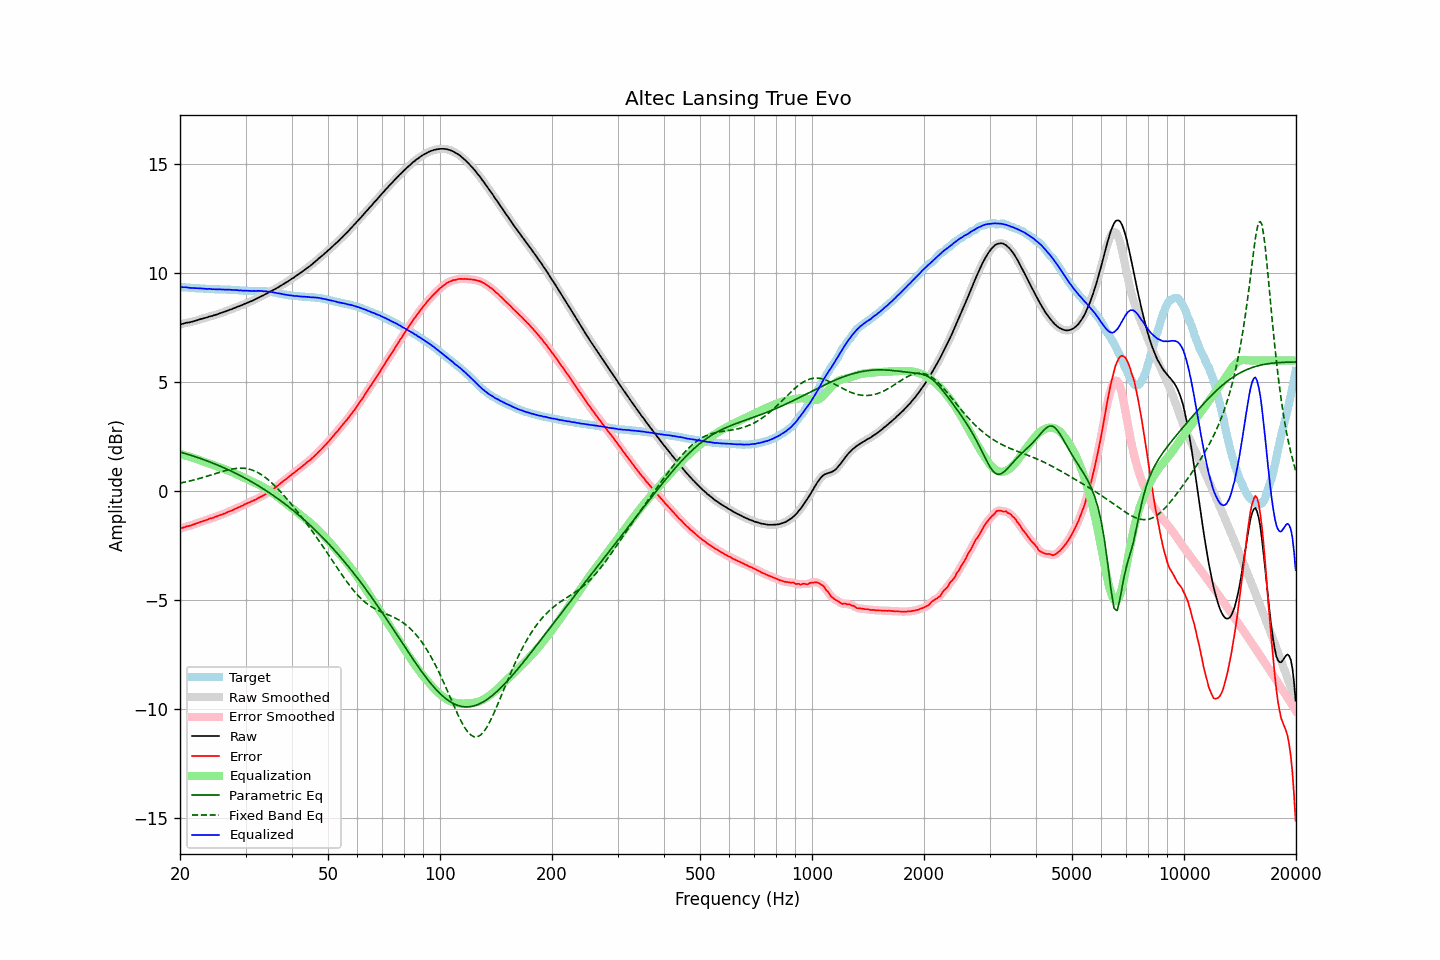

The data file committed next to this chart (first rows):
frequency, raw, error, smoothed, error_smoothed, equalization, parametric_eq, fixed_band_eq, equalized_raw, equalized_smoothed, target
20.00, 7.65, -1.72, 7.65, -1.72, 1.71, 1.80, 0.37, 9.36, 9.36, 9.37
20.20, 7.67, -1.70, 7.67, -1.69, 1.69, 1.78, 0.39, 9.36, 9.36, 9.37
20.40, 7.69, -1.67, 7.69, -1.67, 1.67, 1.76, 0.40, 9.36, 9.36, 9.36
20.61, 7.71, -1.65, 7.71, -1.64, 1.65, 1.74, 0.42, 9.36, 9.36, 9.36
20.81, 7.73, -1.62, 7.73, -1.62, 1.63, 1.71, 0.44, 9.36, 9.35, 9.35
21.02, 7.74, -1.60, 7.74, -1.60, 1.60, 1.69, 0.45, 9.35, 9.35, 9.35
21.23, 7.75, -1.58, 7.76, -1.58, 1.58, 1.67, 0.47, 9.33, 9.34, 9.34
21.44, 7.77, -1.56, 7.77, -1.56, 1.56, 1.64, 0.49, 9.33, 9.33, 9.34
21.66, 7.79, -1.53, 7.79, -1.54, 1.53, 1.62, 0.51, 9.33, 9.32, 9.32
21.87, 7.81, -1.51, 7.81, -1.51, 1.51, 1.60, 0.52, 9.32, 9.32, 9.32
22.09, 7.83, -1.48, 7.83, -1.48, 1.48, 1.57, 0.54, 9.32, 9.32, 9.31
22.31, 7.85, -1.46, 7.85, -1.46, 1.46, 1.55, 0.56, 9.31, 9.31, 9.31
22.54, 7.88, -1.43, 7.88, -1.43, 1.43, 1.52, 0.58, 9.31, 9.31, 9.31
22.76, 7.90, -1.40, 7.90, -1.40, 1.40, 1.50, 0.61, 9.31, 9.31, 9.30
22.99, 7.92, -1.38, 7.92, -1.38, 1.38, 1.47, 0.63, 9.30, 9.30, 9.30
23.22, 7.94, -1.35, 7.94, -1.35, 1.35, 1.44, 0.65, 9.29, 9.29, 9.29
23.45, 7.96, -1.33, 7.96, -1.33, 1.33, 1.42, 0.67, 9.29, 9.29, 9.29
23.69, 7.98, -1.31, 7.99, -1.30, 1.30, 1.39, 0.69, 9.28, 9.29, 9.29
23.92, 8.01, -1.27, 8.01, -1.27, 1.28, 1.36, 0.72, 9.29, 9.28, 9.28
24.16, 8.03, -1.25, 8.03, -1.25, 1.25, 1.33, 0.74, 9.28, 9.28, 9.28
24.40, 8.04, -1.23, 8.05, -1.23, 1.23, 1.30, 0.76, 9.27, 9.28, 9.28
24.65, 8.07, -1.20, 8.07, -1.20, 1.20, 1.27, 0.79, 9.27, 9.27, 9.28
24.89, 8.09, -1.17, 8.09, -1.18, 1.17, 1.24, 0.81, 9.27, 9.26, 9.26
25.14, 8.11, -1.15, 8.12, -1.15, 1.15, 1.21, 0.83, 9.26, 9.27, 9.26
25.39, 8.14, -1.12, 8.14, -1.12, 1.12, 1.18, 0.86, 9.26, 9.26, 9.26
25.65, 8.17, -1.09, 8.17, -1.09, 1.09, 1.15, 0.88, 9.27, 9.26, 9.26
25.91, 8.19, -1.07, 8.19, -1.07, 1.07, 1.12, 0.90, 9.26, 9.26, 9.26
26.16, 8.22, -1.04, 8.22, -1.04, 1.04, 1.09, 0.92, 9.26, 9.26, 9.26
26.43, 8.24, -1.02, 8.24, -1.01, 1.01, 1.05, 0.94, 9.25, 9.25, 9.26
26.69, 8.27, -0.98, 8.27, -0.98, 0.98, 1.02, 0.96, 9.25, 9.25, 9.25
26.96, 8.30, -0.94, 8.30, -0.95, 0.95, 0.99, 0.98, 9.25, 9.25, 9.25
27.23, 8.33, -0.91, 8.33, -0.92, 0.92, 0.95, 1.00, 9.25, 9.25, 9.24
27.50, 8.35, -0.89, 8.35, -0.89, 0.89, 0.92, 1.02, 9.24, 9.24, 9.24
27.77, 8.38, -0.86, 8.38, -0.86, 0.85, 0.88, 1.03, 9.24, 9.24, 9.24
28.05, 8.41, -0.82, 8.41, -0.82, 0.82, 0.85, 1.04, 9.23, 9.23, 9.23
28.33, 8.44, -0.79, 8.44, -0.79, 0.79, 0.81, 1.05, 9.23, 9.23, 9.23
28.62, 8.47, -0.76, 8.47, -0.75, 0.76, 0.77, 1.06, 9.23, 9.22, 9.23
28.90, 8.49, -0.72, 8.50, -0.72, 0.72, 0.74, 1.06, 9.21, 9.22, 9.22
29.19, 8.53, -0.68, 8.53, -0.69, 0.69, 0.70, 1.06, 9.22, 9.21, 9.21
29.48, 8.55, -0.66, 8.56, -0.65, 0.65, 0.66, 1.06, 9.20, 9.21, 9.21
29.78, 8.59, -0.61, 8.59, -0.61, 0.62, 0.62, 1.05, 9.21, 9.21, 9.20
30.08, 8.62, -0.58, 8.62, -0.58, 0.58, 0.58, 1.04, 9.20, 9.20, 9.20
30.38, 8.65, -0.55, 8.65, -0.54, 0.55, 0.54, 1.03, 9.20, 9.20, 9.20
30.68, 8.68, -0.51, 8.68, -0.51, 0.52, 0.50, 1.01, 9.20, 9.20, 9.19
30.99, 8.71, -0.48, 8.71, -0.48, 0.48, 0.46, 0.99, 9.19, 9.19, 9.19
31.30, 8.74, -0.45, 8.74, -0.45, 0.45, 0.41, 0.97, 9.19, 9.19, 9.19
31.61, 8.78, -0.42, 8.78, -0.42, 0.41, 0.37, 0.94, 9.19, 9.19, 9.20
31.93, 8.81, -0.38, 8.81, -0.38, 0.38, 0.33, 0.91, 9.19, 9.19, 9.20
32.24, 8.85, -0.34, 8.85, -0.34, 0.34, 0.28, 0.87, 9.20, 9.19, 9.19
32.57, 8.89, -0.30, 8.89, -0.30, 0.31, 0.24, 0.83, 9.20, 9.19, 9.19
32.89, 8.92, -0.27, 8.92, -0.26, 0.27, 0.19, 0.79, 9.19, 9.19, 9.19
33.22, 8.96, -0.22, 8.96, -0.23, 0.23, 0.15, 0.74, 9.19, 9.19, 9.19
33.55, 8.99, -0.19, 9.00, -0.19, 0.18, 0.10, 0.69, 9.17, 9.18, 9.18
33.89, 9.04, -0.14, 9.04, -0.14, 0.14, 0.05, 0.64, 9.18, 9.18, 9.18
34.23, 9.07, -0.10, 9.08, -0.09, 0.09, 0.01, 0.58, 9.16, 9.17, 9.17
34.57, 9.12, -0.04, 9.12, -0.05, 0.05, -0.04, 0.52, 9.17, 9.16, 9.16
34.92, 9.15, 0.00, 9.15, 0.00, -0.00, -0.09, 0.45, 9.15, 9.15, 9.15
35.27, 9.19, 0.05, 9.19, 0.05, -0.05, -0.14, 0.39, 9.14, 9.14, 9.14
35.62, 9.23, 0.11, 9.23, 0.10, -0.10, -0.19, 0.32, 9.13, 9.13, 9.12
35.97, 9.27, 0.15, 9.27, 0.15, -0.16, -0.24, 0.25, 9.11, 9.11, 9.12
... 635 more rows
